Photos from the image-classification dataset "data" in the GitHub repository nemoqh77/VIDA-LV_dwarf_galaxy_detection. Its 2 classes are: dwarf galaxy, noise.

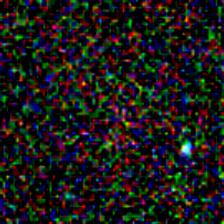
Label: dwarf galaxy

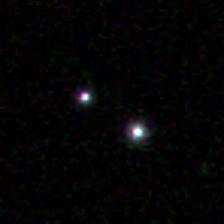
Label: noise

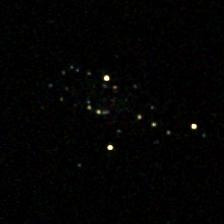
Label: dwarf galaxy

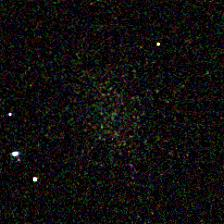
Label: dwarf galaxy

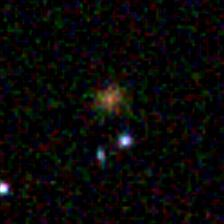
Label: noise

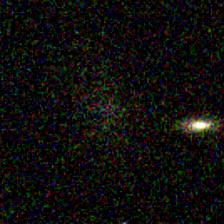
Label: dwarf galaxy
